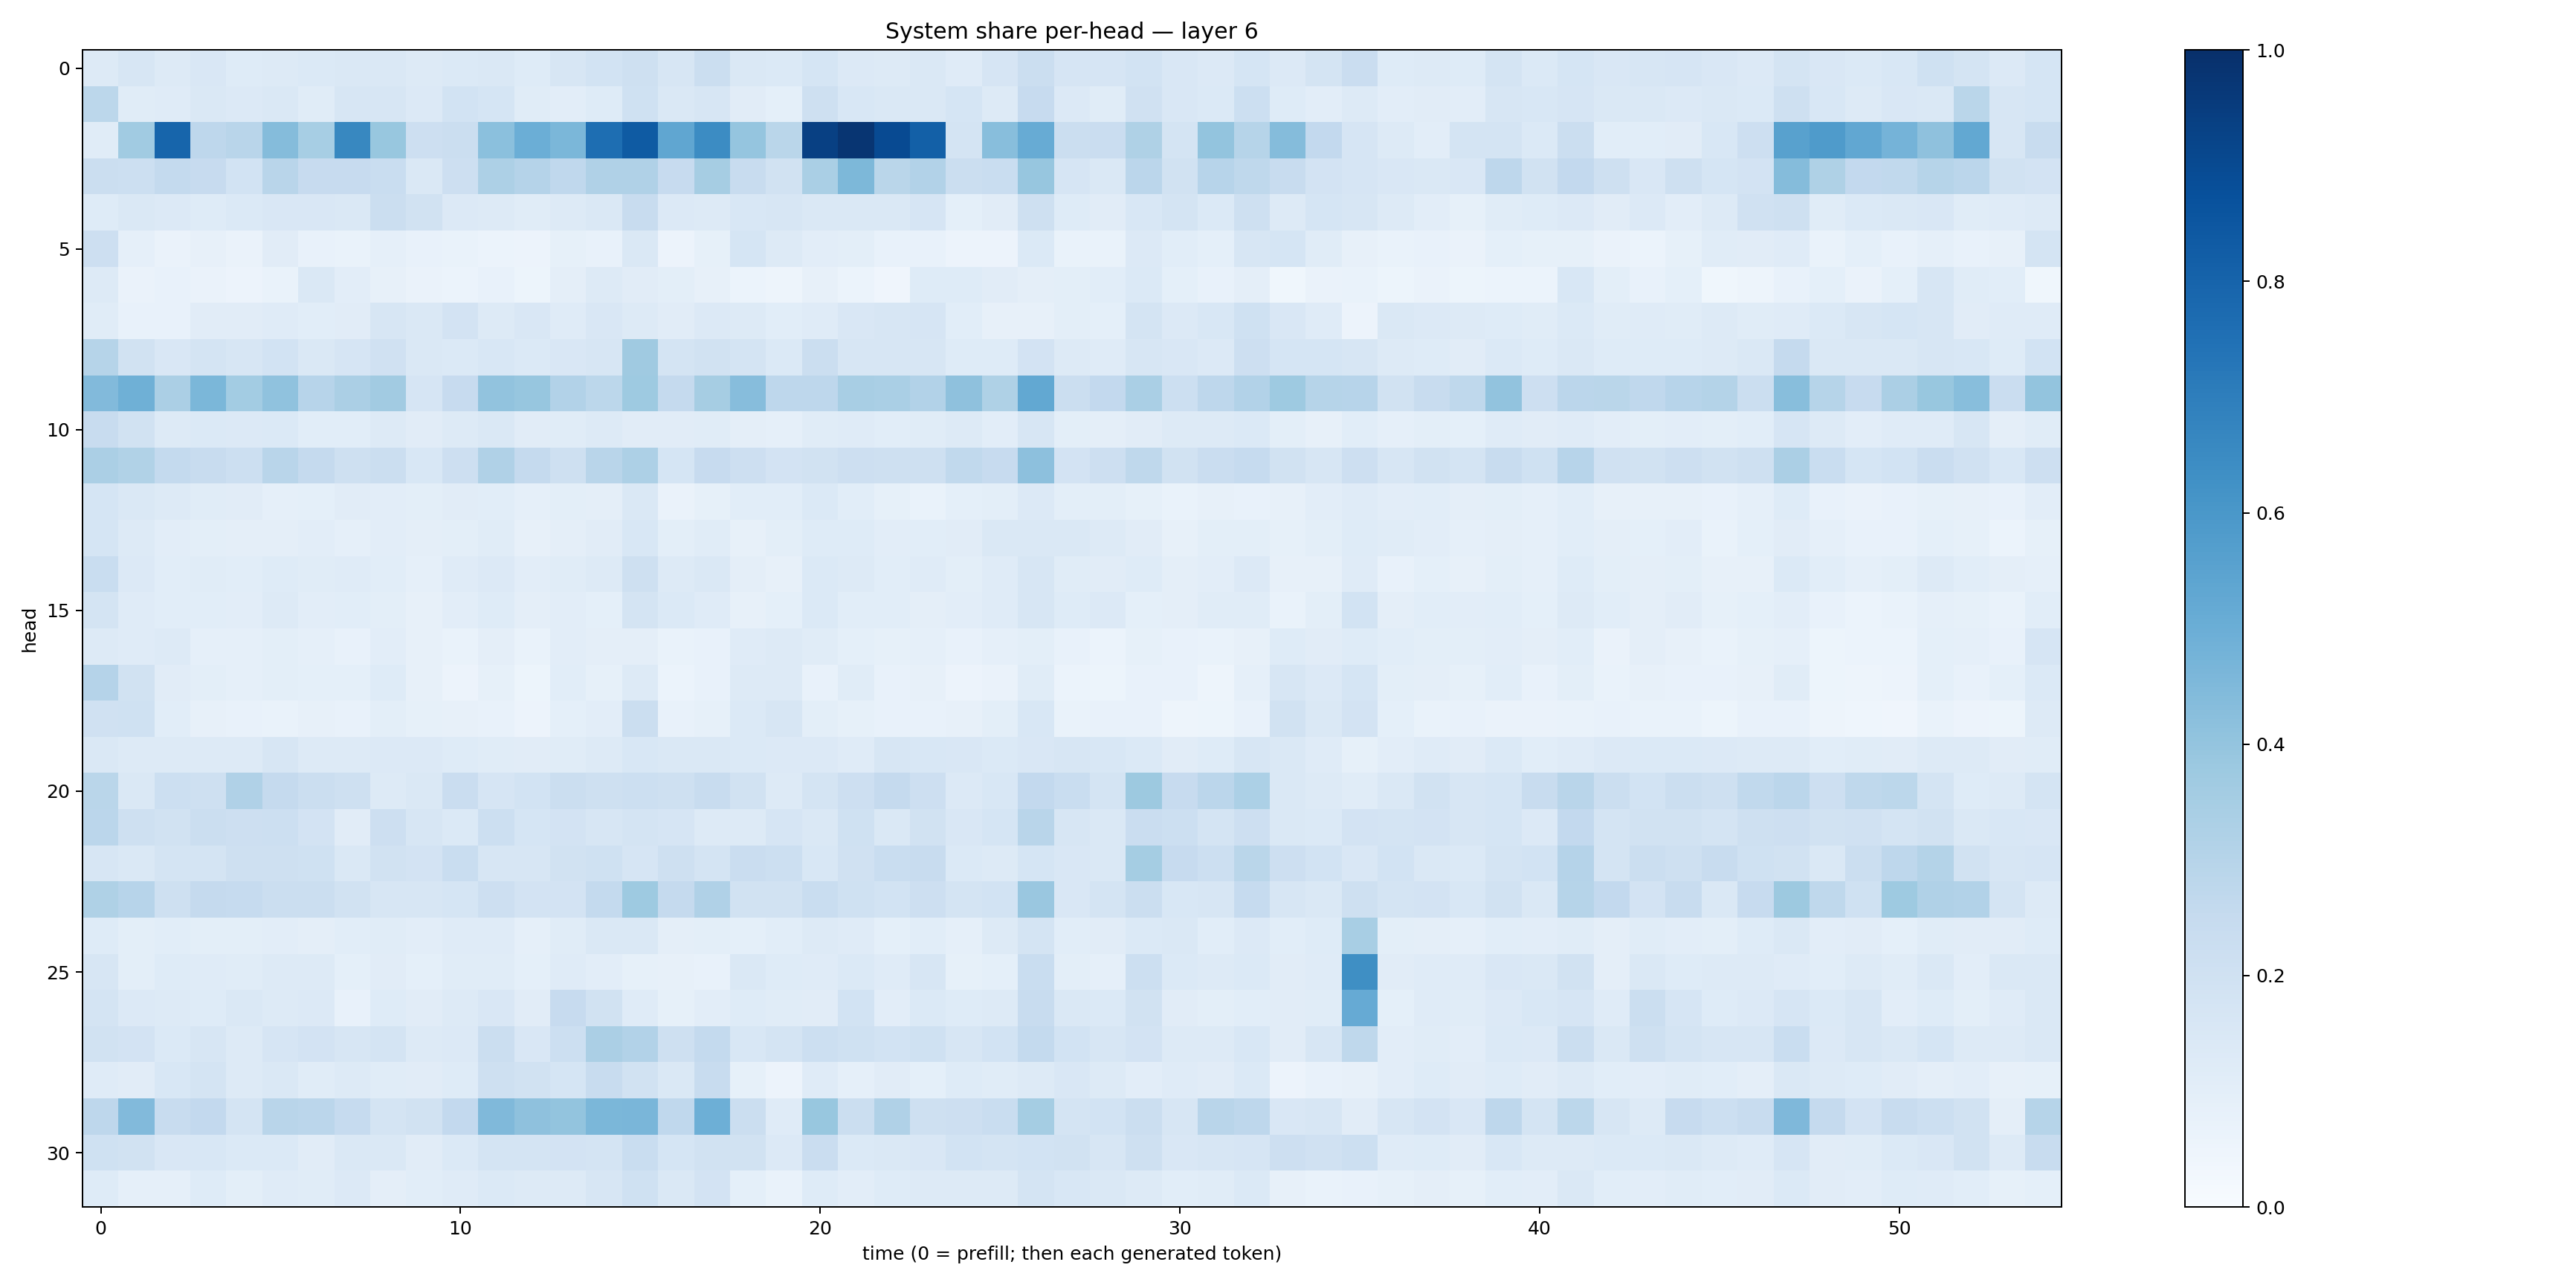

The file beside this chart, header and first rows:
0.12675595, 0.15745777, 0.13071422, 0.1504891, 0.1228655, 0.13047023, 0.13846953, 0.1423469, 0.14647564, 0.1302881, 0.1402957, 0.1414501, 0.12295098, 0.16189806, 0.18561181, 0.20592643, 0.15836842, 0.22068869, 0.14818855, 0.13872606, 0.17022525, 0.13570605, 0.12599212, 0.14780553
0.278, 0.1142, 0.1185, 0.1409, 0.1347, 0.1441, 0.1161, 0.1612, 0.1619, 0.1341, 0.1836, 0.1698, 0.1162, 0.1053, 0.1221, 0.201, 0.1465, 0.1618, 0.1111, 0.09105, 0.2053, 0.1533, 0.1471, 0.1419
0.1135, 0.3672, 0.7937, 0.2738, 0.2907, 0.4371, 0.344, 0.6615, 0.3896, 0.2126, 0.2238, 0.4205, 0.4999, 0.4591, 0.7615, 0.8325, 0.5342, 0.6463, 0.3959, 0.287, 0.9353, 0.9781, 0.8974, 0.8137
0.2247, 0.2179, 0.256, 0.2454, 0.1875, 0.2893, 0.2428, 0.2431, 0.2317, 0.1432, 0.2128, 0.326, 0.3013, 0.2665, 0.3169, 0.3198, 0.2453, 0.349, 0.237, 0.1925, 0.3368, 0.4537, 0.2864, 0.3109
0.1219, 0.1482, 0.1353, 0.1219, 0.1391, 0.1521, 0.1515, 0.1472, 0.2188, 0.1889, 0.1334, 0.1321, 0.1151, 0.1289, 0.1471, 0.2368, 0.1347, 0.1304, 0.1527, 0.1639, 0.1422, 0.1453, 0.1441, 0.1664
0.2119, 0.08739, 0.06348, 0.08135, 0.06619, 0.1108, 0.07039, 0.06786, 0.08968, 0.07681, 0.06989, 0.06118, 0.05532, 0.08494, 0.07545, 0.1472, 0.05818, 0.08449, 0.1685, 0.1273, 0.1045, 0.09943, 0.07643, 0.07378
0.1253, 0.06418, 0.07437, 0.06575, 0.05844, 0.06696, 0.1422, 0.1029, 0.08034, 0.06597, 0.06117, 0.07563, 0.05262, 0.09439, 0.1272, 0.1098, 0.09886, 0.08193, 0.0602, 0.04912, 0.08118, 0.05999, 0.04124, 0.1239
0.1161, 0.07508, 0.0779, 0.1118, 0.1113, 0.1208, 0.1079, 0.1106, 0.1607, 0.1417, 0.1801, 0.1252, 0.149, 0.1185, 0.1517, 0.1317, 0.1116, 0.1367, 0.1283, 0.1062, 0.1185, 0.1521, 0.1589, 0.1668
0.2969, 0.1942, 0.1501, 0.1771, 0.1578, 0.185, 0.1468, 0.1667, 0.1964, 0.143, 0.1385, 0.1551, 0.1394, 0.1512, 0.163, 0.3694, 0.178, 0.1925, 0.1754, 0.1387, 0.2201, 0.1565, 0.1626, 0.1639
0.4425, 0.4911, 0.3353, 0.4578, 0.3564, 0.4081, 0.2946, 0.334, 0.3601, 0.1675, 0.2458, 0.4029, 0.3916, 0.3104, 0.2776, 0.3716, 0.2505, 0.3482, 0.4306, 0.2738, 0.2763, 0.3431, 0.3395, 0.3116
0.2416, 0.1899, 0.1278, 0.1405, 0.1365, 0.1383, 0.1076, 0.1061, 0.1318, 0.1131, 0.1295, 0.1465, 0.1118, 0.1163, 0.1317, 0.1097, 0.1107, 0.1145, 0.09502, 0.08776, 0.1167, 0.1189, 0.108, 0.1156
0.3332, 0.313, 0.2547, 0.2387, 0.2157, 0.2925, 0.2509, 0.205, 0.2251, 0.1525, 0.2145, 0.3186, 0.2535, 0.2103, 0.2927, 0.328, 0.1704, 0.2431, 0.2148, 0.1799, 0.1899, 0.2141, 0.2038, 0.2082
0.1709, 0.1441, 0.1289, 0.1168, 0.113, 0.08866, 0.09139, 0.1116, 0.1034, 0.09778, 0.1128, 0.1078, 0.08924, 0.1007, 0.09702, 0.1432, 0.06332, 0.08271, 0.1065, 0.1063, 0.1398, 0.1093, 0.0825, 0.06781
0.1686, 0.13, 0.1051, 0.1009, 0.09517, 0.0955, 0.1036, 0.08889, 0.1023, 0.09505, 0.09938, 0.1136, 0.07939, 0.09522, 0.112, 0.1561, 0.0993, 0.1143, 0.07989, 0.09965, 0.1234, 0.1243, 0.104, 0.1064
0.2314, 0.1363, 0.1061, 0.1166, 0.107, 0.1244, 0.1166, 0.1195, 0.1059, 0.08871, 0.1193, 0.1329, 0.1017, 0.1168, 0.1251, 0.2089, 0.1313, 0.1407, 0.09429, 0.08011, 0.1372, 0.1254, 0.1069, 0.1197
0.1789, 0.1197, 0.1064, 0.1071, 0.1036, 0.1257, 0.1029, 0.1077, 0.0981, 0.08043, 0.1029, 0.1246, 0.09662, 0.1038, 0.09156, 0.1774, 0.1369, 0.1201, 0.08174, 0.09156, 0.1389, 0.1079, 0.1057, 0.09389
0.1287, 0.1176, 0.1264, 0.08821, 0.08748, 0.09909, 0.08925, 0.07685, 0.1022, 0.07918, 0.06678, 0.09517, 0.0694, 0.1023, 0.09377, 0.09688, 0.06898, 0.07703, 0.1208, 0.1296, 0.1157, 0.09028, 0.0834, 0.08727
0.3017, 0.1913, 0.1126, 0.1006, 0.08946, 0.09787, 0.0934, 0.09224, 0.1237, 0.07874, 0.05811, 0.08504, 0.05353, 0.1063, 0.08273, 0.1307, 0.06169, 0.07142, 0.1327, 0.1276, 0.07512, 0.1142, 0.07732, 0.08108
0.1989, 0.1997, 0.1075, 0.0794, 0.07761, 0.07022, 0.08077, 0.07766, 0.1004, 0.08483, 0.08079, 0.07454, 0.05713, 0.09173, 0.1023, 0.2248, 0.07436, 0.08568, 0.1401, 0.1575, 0.09876, 0.08387, 0.07076, 0.07672
0.1409, 0.1286, 0.126, 0.1273, 0.1305, 0.1601, 0.1278, 0.126, 0.1356, 0.1347, 0.1236, 0.1139, 0.1098, 0.1162, 0.13, 0.1546, 0.1439, 0.1482, 0.1386, 0.1356, 0.1332, 0.1199, 0.1628, 0.1534
0.2888, 0.1412, 0.2177, 0.2033, 0.3175, 0.251, 0.224, 0.2036, 0.1325, 0.1439, 0.2303, 0.1667, 0.1864, 0.2195, 0.21, 0.215, 0.2073, 0.2364, 0.1905, 0.1301, 0.1736, 0.214, 0.2515, 0.2138
0.2832, 0.2068, 0.1908, 0.224, 0.2137, 0.2166, 0.1816, 0.1099, 0.2142, 0.1616, 0.1392, 0.2181, 0.1688, 0.1803, 0.158, 0.1746, 0.1673, 0.1295, 0.129, 0.1642, 0.1415, 0.2018, 0.1433, 0.1926
0.1566, 0.1422, 0.1793, 0.1786, 0.2052, 0.204, 0.2006, 0.1456, 0.1908, 0.1807, 0.2335, 0.1577, 0.1585, 0.1931, 0.1995, 0.1662, 0.2065, 0.1747, 0.2278, 0.2175, 0.1553, 0.1987, 0.2339, 0.2374
0.3222, 0.294, 0.2061, 0.2523, 0.2495, 0.2215, 0.223, 0.1934, 0.1639, 0.1599, 0.1695, 0.2132, 0.1829, 0.1817, 0.2559, 0.3729, 0.2511, 0.3179, 0.19, 0.1947, 0.2312, 0.2013, 0.1867, 0.2147
0.1216, 0.09999, 0.1077, 0.09926, 0.09977, 0.1033, 0.09581, 0.1063, 0.1158, 0.1021, 0.1204, 0.1172, 0.08984, 0.1144, 0.1414, 0.1453, 0.09647, 0.09877, 0.09179, 0.1075, 0.1251, 0.1209, 0.09296, 0.1094
0.1638, 0.0977, 0.1214, 0.1182, 0.1142, 0.128, 0.1303, 0.09102, 0.1103, 0.09352, 0.1138, 0.1159, 0.09206, 0.1177, 0.104, 0.08498, 0.08032, 0.07736, 0.1455, 0.1238, 0.1208, 0.1388, 0.1194, 0.1605
0.1748, 0.1362, 0.1276, 0.1218, 0.1479, 0.1292, 0.1349, 0.07638, 0.1232, 0.1105, 0.1253, 0.1497, 0.112, 0.2424, 0.1899, 0.1186, 0.08418, 0.1032, 0.1247, 0.1135, 0.113, 0.186, 0.1044, 0.1403
0.1879, 0.1825, 0.1402, 0.1573, 0.1283, 0.1674, 0.1814, 0.1603, 0.1786, 0.1282, 0.1361, 0.22, 0.1495, 0.2186, 0.3356, 0.3115, 0.2102, 0.2563, 0.1528, 0.1795, 0.2161, 0.2019, 0.1837, 0.2017
0.1188, 0.1107, 0.1534, 0.1778, 0.1278, 0.1434, 0.1156, 0.1313, 0.1144, 0.1122, 0.124, 0.2041, 0.1935, 0.1693, 0.2421, 0.188, 0.1474, 0.241, 0.08512, 0.05768, 0.1197, 0.0894, 0.1113, 0.09183
0.2749, 0.4434, 0.2389, 0.2589, 0.173, 0.2923, 0.285, 0.2477, 0.1792, 0.1921, 0.2598, 0.4487, 0.414, 0.4001, 0.4573, 0.464, 0.2662, 0.4924, 0.2257, 0.1197, 0.3895, 0.2232, 0.3184, 0.2088
0.201, 0.1897, 0.1493, 0.1527, 0.1378, 0.1404, 0.1131, 0.1436, 0.1453, 0.113, 0.1377, 0.1732, 0.1747, 0.1814, 0.1777, 0.2309, 0.1707, 0.1909, 0.1941, 0.136, 0.2287, 0.1394, 0.1469, 0.15
0.1241, 0.08754, 0.08915, 0.1239, 0.09972, 0.1196, 0.1147, 0.1356, 0.09754, 0.1077, 0.1202, 0.1389, 0.1302, 0.1261, 0.1592, 0.2015, 0.1448, 0.1816, 0.09139, 0.06802, 0.1234, 0.1027, 0.1226, 0.1276
